6-way image classification set "USCS-Dataset" from GitHub (Rujiyuan/USCS-Dataset); label vocabulary: attack, defense, defensive, encirclement, maneuver, offensive.

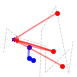
Label: defensive

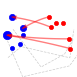
Label: offensive

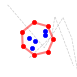
Label: encirclement

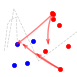
Label: maneuver

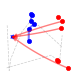
Label: defense

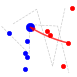
Label: attack
